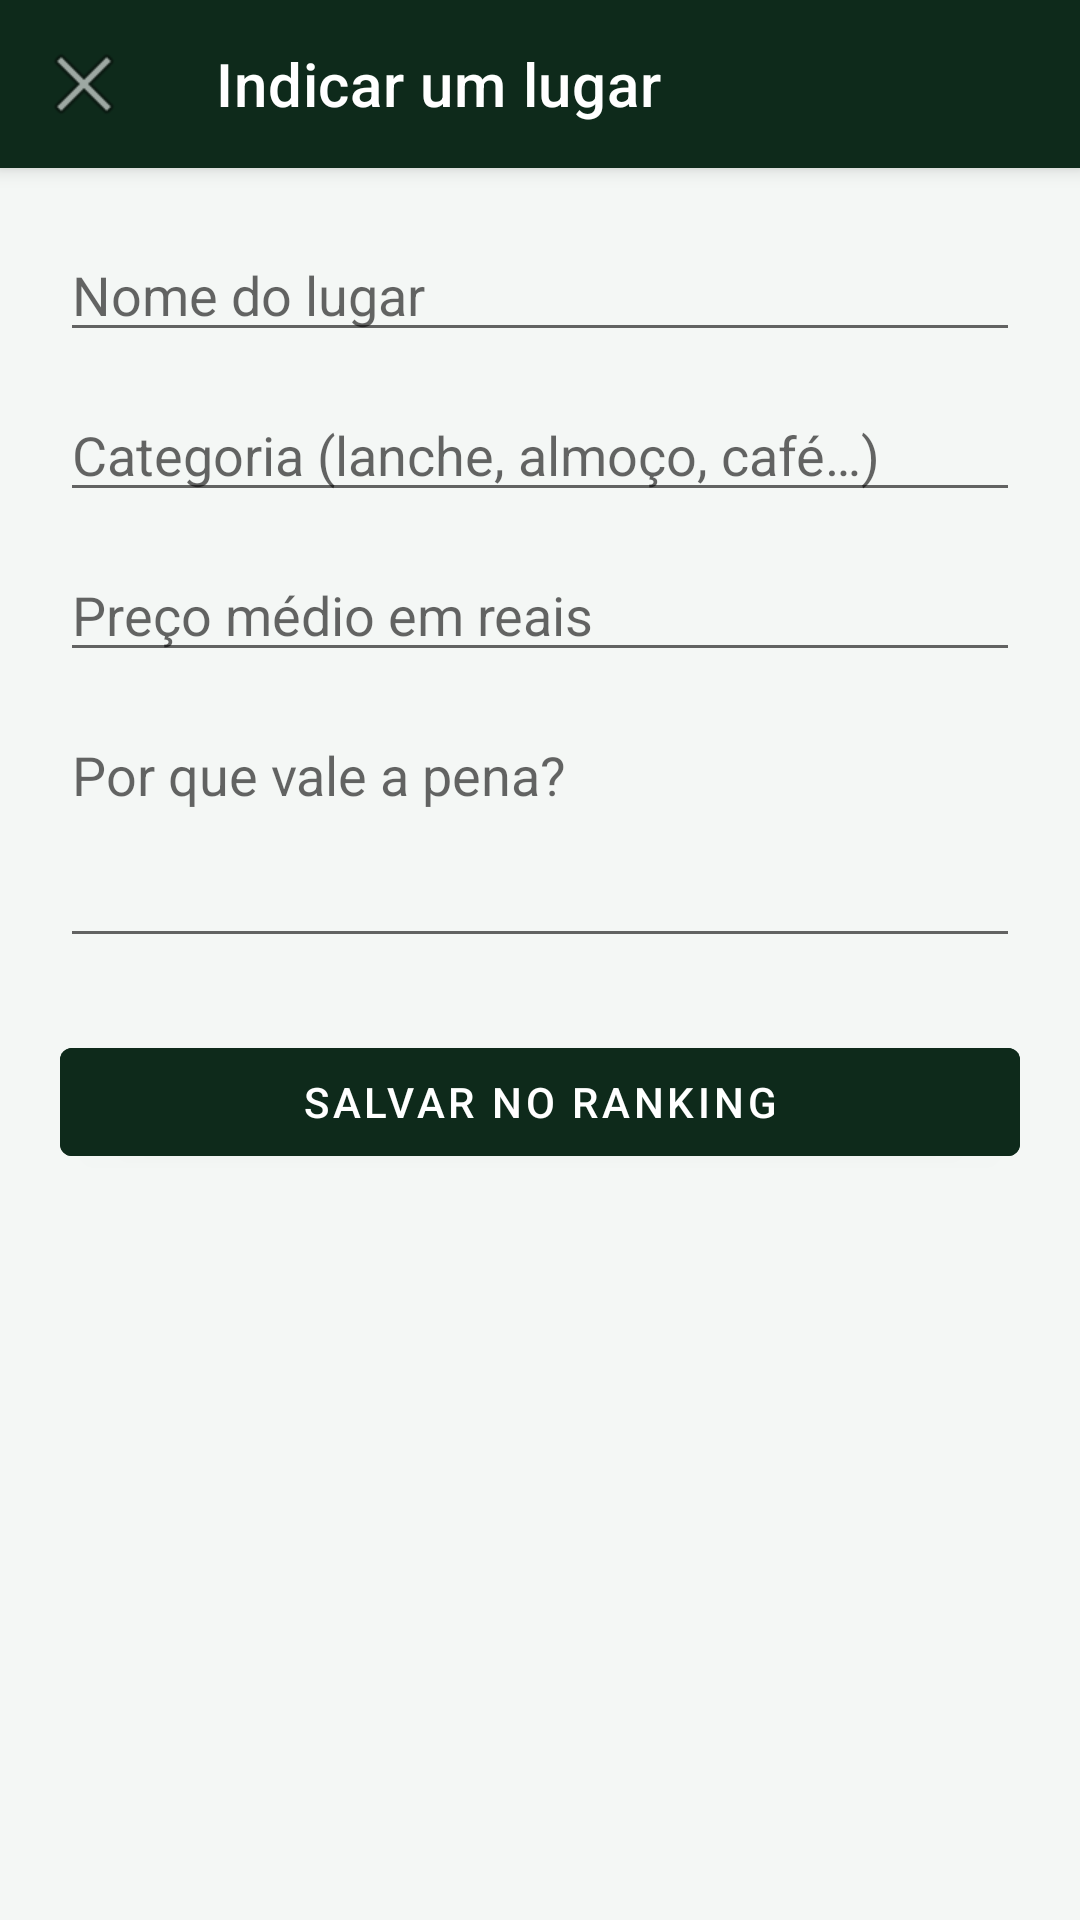

Here is an Android app screen rendered from its layout file. Give the layout XML and the strings, colors and styles it references.
<!-- AndroidManifest.xml: application theme Theme.RangoNaRegua -->
<!-- res/layout/activity_novo_lugar.xml -->
<?xml version="1.0" encoding="utf-8"?>
<LinearLayout xmlns:android="http://schemas.android.com/apk/res/android"
    xmlns:app="http://schemas.android.com/apk/res-auto"
    android:id="@+id/main"
    android:layout_width="match_parent"
    android:layout_height="match_parent"
    android:orientation="vertical">

    <androidx.appcompat.widget.Toolbar
        android:id="@+id/toolbarNovo"
        style="@style/ToolbarVerde"
        android:layout_width="match_parent"
        android:layout_height="?attr/actionBarSize"
        app:navigationIcon="@android:drawable/ic_menu_close_clear_cancel"
        app:title="@string/novo_titulo" />

    <ScrollView
        android:layout_width="match_parent"
        android:layout_height="match_parent">

        <LinearLayout
            android:layout_width="match_parent"
            android:layout_height="wrap_content"
            android:orientation="vertical"
            android:padding="20dp">

            <EditText
                android:id="@+id/edtNome"
                android:layout_width="match_parent"
                android:layout_height="wrap_content"
                android:autofillHints="name"
                android:hint="@string/hint_nome"
                android:inputType="textCapWords" />

            <EditText
                android:id="@+id/edtCategoria"
                android:layout_width="match_parent"
                android:layout_height="wrap_content"
                android:layout_marginTop="12dp"
                android:autofillHints=""
                android:hint="@string/hint_categoria"
                android:inputType="textCapWords" />

            <EditText
                android:id="@+id/edtPreco"
                android:layout_width="match_parent"
                android:layout_height="wrap_content"
                android:layout_marginTop="12dp"
                android:autofillHints=""
                android:hint="@string/hint_preco"
                android:inputType="numberDecimal" />

            <EditText
                android:id="@+id/edtObservacao"
                android:layout_width="match_parent"
                android:layout_height="wrap_content"
                android:layout_marginTop="12dp"
                android:autofillHints=""
                android:gravity="top"
                android:hint="@string/hint_observacao"
                android:inputType="textMultiLine"
                android:minLines="3" />

            <com.google.android.material.button.MaterialButton
                android:id="@+id/btnSalvar"
                android:layout_width="match_parent"
                android:layout_height="wrap_content"
                android:layout_marginTop="24dp"
                android:backgroundTint="@color/verde_escuro"
                android:text="@string/salvar"
                android:textColor="@color/branco" />

        </LinearLayout>
    </ScrollView>
</LinearLayout>
<!-- resources referenced by this layout -->
<resources>
  <color name="branco">#FFFFFF</color>
  <color name="verde_escuro">#0E2A1B</color>
  <string name="hint_categoria">Categoria (lanche, almoço, café…)</string>
  <string name="hint_nome">Nome do lugar</string>
  <string name="hint_observacao">Por que vale a pena?</string>
  <string name="hint_preco">Preço médio em reais</string>
  <string name="novo_titulo">Indicar um lugar</string>
  <string name="salvar">Salvar no ranking</string>
  <style name="ToolbarVerde" parent="Widget.MaterialComponents.Toolbar.Primary">
          <item name="android:background">@color/verde_escuro</item>
          <item name="titleTextColor">@color/branco</item>
          <item name="android:theme">@style/ThemeOverlay.MaterialComponents.Dark.ActionBar</item>
      </style>
  <style name="Theme.RangoNaRegua" parent="Theme.MaterialComponents.Light.NoActionBar">
          <item name="colorPrimary">@color/verde_escuro</item>
          <item name="colorPrimaryVariant">@color/verde_escuro</item>
          <item name="colorOnPrimary">@color/branco</item>
          <item name="colorSecondary">@color/verde_android</item>
          <item name="colorOnSecondary">@color/verde_escuro</item>
          <item name="android:statusBarColor" tools:targetApi="l">@color/verde_escuro</item>
          <item name="android:windowBackground">@color/fundo</item>
      </style>
  <color name="verde_android">#3DDC84</color>
  <color name="fundo">#F4F7F5</color>
</resources>
